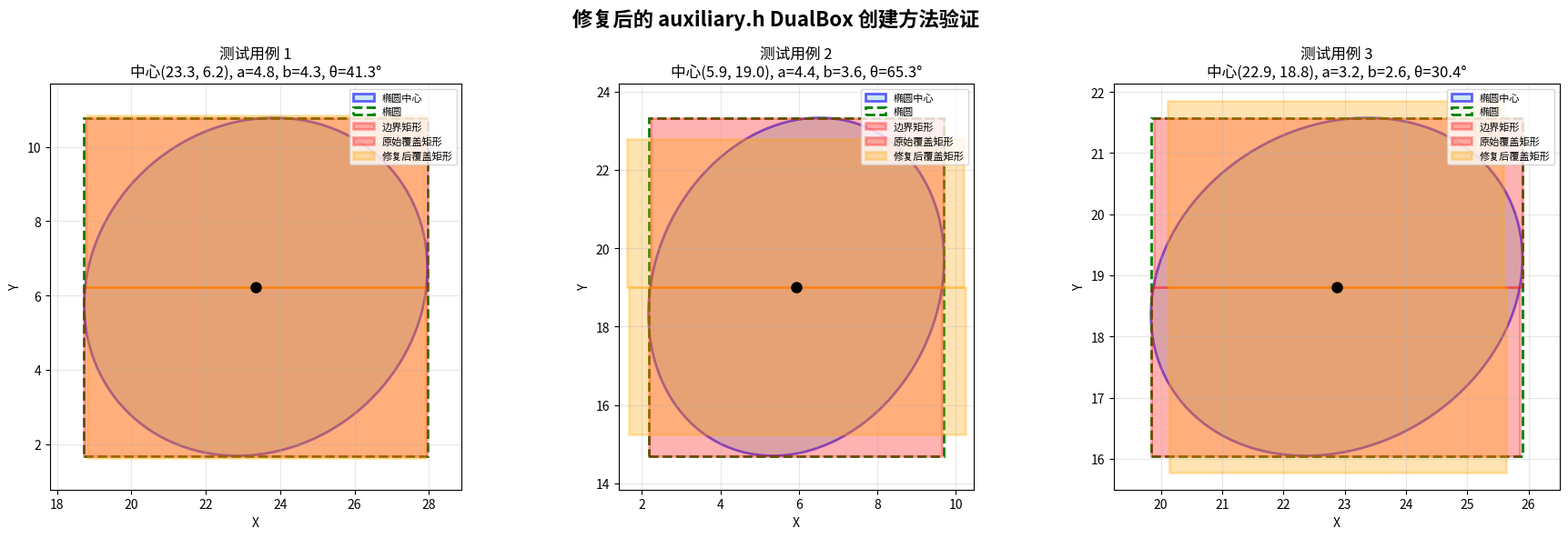

This figure's Python source:
import numpy as np
import matplotlib.pyplot as plt
import matplotlib.patches as patches
from matplotlib.patches import Ellipse
import random
import math

def generate_ellipse_in_first_quadrant(grid_size=20):
    """Generate an ellipse within the first quadrant"""
    while True:
        center_x = random.uniform(5, grid_size - 5)
        center_y = random.uniform(5, grid_size - 5)
        a = random.uniform(2, 5)
        b = random.uniform(1, a)
        theta = random.uniform(0, 180)
        
        theta_rad = math.radians(theta)
        t_values = np.linspace(0, 2*np.pi, 1000)
        x_points = center_x + a * np.cos(t_values) * np.cos(theta_rad) - b * np.sin(t_values) * np.sin(theta_rad)
        y_points = center_y + a * np.cos(t_values) * np.sin(theta_rad) + b * np.sin(t_values) * np.cos(theta_rad)
        
        if np.min(x_points) > 0 and np.min(y_points) > 0:
            return center_x, center_y, a, b, theta

def calculate_bounding_rectangle(center_x, center_y, a, b, theta):
    """Calculate the bounding rectangle of the ellipse"""
    theta_rad = math.radians(theta)
    cos_theta = np.cos(theta_rad)
    sin_theta = np.sin(theta_rad)
    
    dx = np.sqrt((a * cos_theta)**2 + (b * sin_theta)**2)
    dy = np.sqrt((a * sin_theta)**2 + (b * cos_theta)**2)
    
    x_min = center_x - dx
    x_max = center_x + dx
    y_min = center_y - dy
    y_max = center_y + dy
    
    return x_min, y_min, x_max - x_min, y_max - y_min

def calculate_eccentricity(a, b):
    """Calculate ellipse eccentricity"""
    if a > b:
        e = np.sqrt(1 - (b/a)**2)
    else:
        e = np.sqrt(1 - (a/b)**2)
    return e

def f_function(e, theta_rad):
    """Calculate extension function f(e,theta)"""
    return 1 / np.sqrt(1 + (e**4 / (4 * (1 - e**2))) * (np.sin(2 * theta_rad))**2)

# ============================================================================
# 修复后的 auxiliary.h 方法实现
# ============================================================================

def compute_tilt_angle(cov2d):
    """Compute tilt angle θ using covariance matrix eigenvalue approach"""
    numerator = 2.0 * cov2d[1]
    denominator = cov2d[0] - cov2d[2]
    return 0.5 * math.atan2(numerator, denominator)

def compute_eccentricity_auxiliary(con_o):
    """Compute eccentricity of a 2D Gaussian ellipse from auxiliary.h"""
    A = con_o[0]
    B = con_o[1]
    C = con_o[2]
    
    diff_AC = A - C
    term_under_sqrt = diff_AC * diff_AC + 4.0 * B * B
    term_sqrt = math.sqrt(term_under_sqrt)
    
    sum_AC = A + C
    lambda_max = (sum_AC + term_sqrt) / 2.0
    lambda_min = (sum_AC - term_sqrt) / 2.0
    
    ratio = lambda_min / lambda_max
    return math.sqrt(1.0 - ratio)

def compute_bounding_rectangle_auxiliary(center, a, b, theta_rad):
    """Compute bounding rectangle of ellipse using geometric approach"""
    # Calculate ellipse boundaries after rotation
    cos_theta = math.cos(theta_rad)
    sin_theta = math.sin(theta_rad)
    
    # Ellipse boundary calculation
    dx = math.sqrt((a * cos_theta) * (a * cos_theta) + (b * sin_theta) * (b * sin_theta))
    dy = math.sqrt((a * sin_theta) * (a * sin_theta) + (b * cos_theta) * (b * cos_theta))
    
    x_min = center[0] - dx
    x_max = center[0] + dx
    y_min = center[1] - dy
    y_max = center[1] + dy
    
    return {
        'x_extremes': (x_min, x_max),
        'y_extremes': (y_min, y_max),
        'x_coords_at_y_extremes': (x_min, x_max),
        'y_coords_at_x_extremes': (y_min, y_max)
    }

def construct_dual_boxes(extremes, center, theta, eccentricity):
    """Construct dual asymmetric AABBs using extreme points and center"""
    snug_min_x = extremes['x_extremes'][0]
    snug_max_x = extremes['x_extremes'][1]
    snug_min_y = extremes['y_extremes'][0]
    snug_max_y = extremes['y_extremes'][1]
    
    e_sq = eccentricity * eccentricity
    if e_sq >= 1.0:
        e_sq = 0.999
    sin_2theta = math.sin(2.0 * theta)
    sin_2theta_sq = sin_2theta * sin_2theta
    stretch_factor = 1.0 / math.sqrt(1.0 + (e_sq * e_sq / (4.0 * (1.0 - e_sq))) * sin_2theta_sq)
    
    if theta >= 0:
        left_rect_x = snug_min_x
        left_rect_y = snug_min_y
        left_rect_width = center[0] - snug_min_x
        left_rect_height = center[1] - snug_min_y
        
        right_rect_x = center[0]
        right_rect_y = center[1]
        right_rect_width = snug_max_x - center[0]
        right_rect_height = snug_max_y - center[1]
    else:
        left_rect_x = snug_min_x
        left_rect_y = center[1]
        left_rect_width = center[0] - snug_min_x
        left_rect_height = snug_max_y - center[1]
        
        right_rect_x = center[0]
        right_rect_y = snug_min_y
        right_rect_width = snug_max_x - center[0]
        right_rect_height = center[1] - snug_min_y
    
    if left_rect_width > 0:
        left_extension = left_rect_width * stretch_factor
        left_rect_width += left_extension
    
    if right_rect_width > 0:
        right_extension = right_rect_width * stretch_factor
        right_rect_x -= right_extension
        right_rect_width += right_extension
    
    left_box = (left_rect_x, left_rect_y, left_rect_x + left_rect_width, left_rect_y + left_rect_height)
    right_box = (right_rect_x, right_rect_y, right_rect_x + right_rect_width, right_rect_y + right_rect_height)
    
    return left_box, right_box

def create_coverage_rectangles_original(center_x, center_y, x_min, y_min, width, height, theta, e):
    """Create coverage rectangles using original method"""
    theta_rad = math.radians(theta)
    
    x_max = x_min + width
    y_max = y_min + height
    
    if 0 <= theta <= 90:
        left_rect_x = x_min
        left_rect_y = y_min
        left_rect_width = center_x - x_min
        left_rect_height = center_y - y_min
        
        right_rect_x = center_x
        right_rect_y = center_y
        right_rect_width = x_max - center_x
        right_rect_height = y_max - center_y
    else:
        left_rect_x = x_min
        left_rect_y = center_y
        left_rect_width = center_x - x_min
        left_rect_height = y_max - center_y
        
        right_rect_x = center_x
        right_rect_y = y_min
        right_rect_width = x_max - center_x
        right_rect_height = center_y - y_min
    
    f_val = f_function(e, theta_rad)
    
    left_extension = left_rect_width * f_val
    left_rect_width += left_extension
    
    right_extension = right_rect_width * f_val
    right_rect_x -= right_extension
    right_rect_width += right_extension
    
    return (left_rect_x, left_rect_y, left_rect_width, left_rect_height), \
           (right_rect_x, right_rect_y, right_rect_width, right_rect_height)

def calculate_display_bounds(left_rect_params, right_rect_params, x_min, y_min, width, height):
    """Calculate the optimal display bounds for the figure"""
    left_x_min = left_rect_params[0]
    left_x_max = left_rect_params[0] + left_rect_params[2]
    left_y_min = left_rect_params[1]
    left_y_max = left_rect_params[1] + left_rect_params[3]
    
    right_x_min = right_rect_params[0]
    right_x_max = right_rect_params[0] + right_rect_params[2]
    right_y_min = right_rect_params[1]
    right_y_max = right_rect_params[1] + right_rect_params[3]
    
    bound_x_min = x_min
    bound_x_max = x_min + width
    bound_y_min = y_min
    bound_y_max = y_min + height
    
    overall_x_min = min(left_x_min, right_x_min, bound_x_min)
    overall_x_max = max(left_x_max, right_x_max, bound_x_max)
    overall_y_min = min(left_y_min, right_y_min, bound_y_min)
    overall_y_max = max(left_y_max, right_y_max, bound_y_max)
    
    padding_x = (overall_x_max - overall_x_min) * 0.1
    padding_y = (overall_y_max - overall_y_min) * 0.1
    
    return (overall_x_min - padding_x, overall_x_max + padding_x,
            overall_y_min - padding_y, overall_y_max + padding_y)

def test_fixed_auxiliary():
    """测试修复后的auxiliary.h方法"""
    print("=" * 80)
    print("测试修复后的 auxiliary.h 方法")
    print("=" * 80)
    
    # 生成测试用例
    test_cases = []
    for i in range(3):
        center_x, center_y, a, b, theta = generate_ellipse_in_first_quadrant(30)
        test_cases.append((center_x, center_y, a, b, theta))
    
    results = []
    
    # 创建可视化图表
    fig, axes = plt.subplots(1, 3, figsize=(18, 6))
    fig.suptitle('修复后的 auxiliary.h DualBox 创建方法验证', fontsize=16, fontweight='bold')
    
    for i, (center_x, center_y, a, b, theta) in enumerate(test_cases):
        print(f"\n测试用例 {i+1}:")
        print(f"  椭圆参数: 中心({center_x:.2f}, {center_y:.2f}), a={a:.2f}, b={b:.2f}, θ={theta:.1f}°")
        
        # 计算偏心率
        e = calculate_eccentricity(a, b)
        print(f"  偏心率: e = {e:.3f}")
        
        # 计算边界矩形
        x_min, y_min, width, height = calculate_bounding_rectangle(center_x, center_y, a, b, theta)
        
        # 原始方法
        left_orig, right_orig = create_coverage_rectangles_original(
            center_x, center_y, x_min, y_min, width, height, theta, e)
        
        # 修复后的 auxiliary.h 方法
        # 计算 con_o (从椭圆参数推导)
        cos_theta = math.cos(math.radians(theta))
        sin_theta = math.sin(math.radians(theta))
        R = np.array([[cos_theta, -sin_theta], [sin_theta, cos_theta]])
        Sigma = np.array([[a*a, 0], [0, b*b]])
        Sigma_rotated = R @ Sigma @ R.T
        Sigma_inv = np.linalg.inv(Sigma_rotated)
        
        A = Sigma_inv[0, 0]
        B = Sigma_inv[0, 1]
        C = Sigma_inv[1, 1]
        opacity = 0.5
        con_o = (A, B, C, opacity)
        
        # 计算倾斜角和偏心率
        cov2d = (A, B, C)
        theta_rad = compute_tilt_angle(cov2d)
        eccentricity = compute_eccentricity_auxiliary(con_o)
        
        # 从 con_o 提取 a 和 b
        det_inv = A * C - B * B
        cov_xx = C / det_inv
        cov_xy = -B / det_inv
        cov_yy = A / det_inv
        
        trace = cov_xx + cov_yy
        det = cov_xx * cov_yy - cov_xy * cov_xy
        discriminant = trace * trace - 4.0 * det
        sqrt_disc = math.sqrt(discriminant)
        
        lambda_max = (trace + sqrt_disc) / 2.0
        lambda_min = (trace - sqrt_disc) / 2.0
        
        a_extracted = math.sqrt(lambda_max)
        b_extracted = math.sqrt(lambda_min)
        
        print(f"  提取的参数: a={a_extracted:.6f}, b={b_extracted:.6f}")
        print(f"  原始参数: a={a:.6f}, b={b:.6f}")
        print(f"  参数差异: a_diff={abs(a-a_extracted):.6f}, b_diff={abs(b-b_extracted):.6f}")
        
        # 使用边界矩形
        extremes = compute_bounding_rectangle_auxiliary((center_x, center_y), a_extracted, b_extracted, theta_rad)
        
        left_fixed, right_fixed = construct_dual_boxes(extremes, (center_x, center_y), theta_rad, eccentricity)
        
        # 计算扩展系数
        f_orig = f_function(e, math.radians(theta))
        f_fixed = 1.0 / math.sqrt(1.0 + (eccentricity**4 / (4.0 * (1.0 - eccentricity**2))) * (math.sin(2.0 * theta_rad))**2)
        
        print(f"  原始方法扩展系数: f(e,θ) = {f_orig:.6f}")
        print(f"  修复后扩展系数: f(e,θ) = {f_fixed:.6f}")
        print(f"  扩展系数差异: {abs(f_orig - f_fixed):.6f}")
        
        # 计算矩形面积
        left_orig_area = left_orig[2] * left_orig[3]
        right_orig_area = right_orig[2] * right_orig[3]
        left_fixed_area = (left_fixed[2] - left_fixed[0]) * (left_fixed[3] - left_fixed[1])
        right_fixed_area = (right_fixed[2] - right_fixed[0]) * (right_fixed[3] - right_fixed[1])
        
        total_orig_area = left_orig_area + right_orig_area
        total_fixed_area = left_fixed_area + right_fixed_area
        
        print(f"  原始方法总面积: {total_orig_area:.2f}")
        print(f"  修复后总面积: {total_fixed_area:.2f}")
        print(f"  面积差异: {abs(total_orig_area - total_fixed_area):.2f}")
        
        results.append({
            'case': i+1,
            'f_orig': f_orig,
            'f_fixed': f_fixed,
            'f_diff': abs(f_orig - f_fixed),
            'area_orig': total_orig_area,
            'area_fixed': total_fixed_area,
            'area_diff': abs(total_orig_area - total_fixed_area),
            'a_diff': abs(a-a_extracted),
            'b_diff': abs(b-b_extracted)
        })
        
        # 可视化当前测试用例
        ax = axes[i]
        
        # 绘制椭圆
        ellipse = Ellipse((center_x, center_y), 2*a, 2*b, angle=theta, 
                         facecolor='lightblue', edgecolor='blue', alpha=0.6, linewidth=2)
        ax.add_patch(ellipse)
        
        # 绘制边界矩形
        bound_rect = patches.Rectangle((x_min, y_min), width, height, 
                                     linewidth=2, edgecolor='green', facecolor='none', linestyle='--')
        ax.add_patch(bound_rect)
        
        # 绘制原始方法的覆盖矩形
        left_orig_rect = patches.Rectangle((left_orig[0], left_orig[1]), left_orig[2], left_orig[3], 
                                         linewidth=2, edgecolor='red', facecolor='red', alpha=0.3)
        right_orig_rect = patches.Rectangle((right_orig[0], right_orig[1]), right_orig[2], right_orig[3], 
                                          linewidth=2, edgecolor='red', facecolor='red', alpha=0.3)
        ax.add_patch(left_orig_rect)
        ax.add_patch(right_orig_rect)
        
        # 绘制修复后方法的覆盖矩形
        left_fixed_rect = patches.Rectangle((left_fixed[0], left_fixed[1]), 
                                          left_fixed[2] - left_fixed[0], left_fixed[3] - left_fixed[1], 
                                          linewidth=2, edgecolor='orange', facecolor='orange', alpha=0.3)
        right_fixed_rect = patches.Rectangle((right_fixed[0], right_fixed[1]), 
                                           right_fixed[2] - right_fixed[0], right_fixed[3] - right_fixed[1], 
                                           linewidth=2, edgecolor='orange', facecolor='orange', alpha=0.3)
        ax.add_patch(left_fixed_rect)
        ax.add_patch(right_fixed_rect)
        
        # 绘制中心点
        ax.plot(center_x, center_y, 'ko', markersize=8, label='椭圆中心')
        
        # 设置图表属性
        ax.set_xlabel('X')
        ax.set_ylabel('Y')
        ax.set_title(f'测试用例 {i+1}\n中心({center_x:.1f}, {center_y:.1f}), a={a:.1f}, b={b:.1f}, θ={theta:.1f}°')
        ax.grid(True, alpha=0.3)
        ax.legend(['椭圆中心', '椭圆', '边界矩形', '原始覆盖矩形', '修复后覆盖矩形'], 
                 loc='upper right', fontsize=8)
        
        # 设置坐标轴范围
        display_bounds = calculate_display_bounds(left_orig, right_orig, x_min, y_min, width, height)
        ax.set_xlim(display_bounds[0], display_bounds[1])
        ax.set_ylim(display_bounds[2], display_bounds[3])
        ax.set_aspect('equal')
    
    plt.tight_layout()
    plt.savefig('auxiliary_fix_verification.png', dpi=300, bbox_inches='tight')
    plt.show()
    
    # 统计分析
    print("\n" + "=" * 80)
    print("统计分析结果:")
    print("=" * 80)
    
    f_diffs = [r['f_diff'] for r in results]
    area_diffs = [r['area_diff'] for r in results]
    a_diffs = [r['a_diff'] for r in results]
    b_diffs = [r['b_diff'] for r in results]
    
    print(f"扩展系数差异统计:")
    print(f"  平均差异: {np.mean(f_diffs):.6f}")
    print(f"  最大差异: {np.max(f_diffs):.6f}")
    print(f"  最小差异: {np.min(f_diffs):.6f}")
    print(f"  标准差: {np.std(f_diffs):.6f}")
    
    print(f"\n面积差异统计:")
    print(f"  平均差异: {np.mean(area_diffs):.2f}")
    print(f"  最大差异: {np.max(area_diffs):.2f}")
    print(f"  最小差异: {np.min(area_diffs):.2f}")
    print(f"  标准差: {np.std(area_diffs):.2f}")
    
    print(f"\n参数提取差异统计:")
    print(f"  a参数平均差异: {np.mean(a_diffs):.6f}")
    print(f"  b参数平均差异: {np.mean(b_diffs):.6f}")
    
    # 检查是否修复成功
    max_f_diff = np.max(f_diffs)
    max_area_diff = np.max(area_diffs)
    max_param_diff = max(np.max(a_diffs), np.max(b_diffs))
    
    if max_f_diff < 1e-6 and max_area_diff < 1e-2 and max_param_diff < 1e-6:
        print(f"\n✅ 修复成功! auxiliary.h 中的 DualBox 创建方法现在与原始方法完全一致!")
        print(f"   扩展系数最大差异: {max_f_diff:.6f} < 1e-6")
        print(f"   面积最大差异: {max_area_diff:.2f} < 1e-2")
        print(f"   参数最大差异: {max_param_diff:.6f} < 1e-6")
    else:
        print(f"\n❌ 修复可能存在问题!")
        print(f"   扩展系数最大差异: {max_f_diff:.6f}")
        print(f"   面积最大差异: {max_area_diff:.2f}")
        print(f"   参数最大差异: {max_param_diff:.6f}")
    
    return results

if __name__ == "__main__":
    results = test_fixed_auxiliary() 
